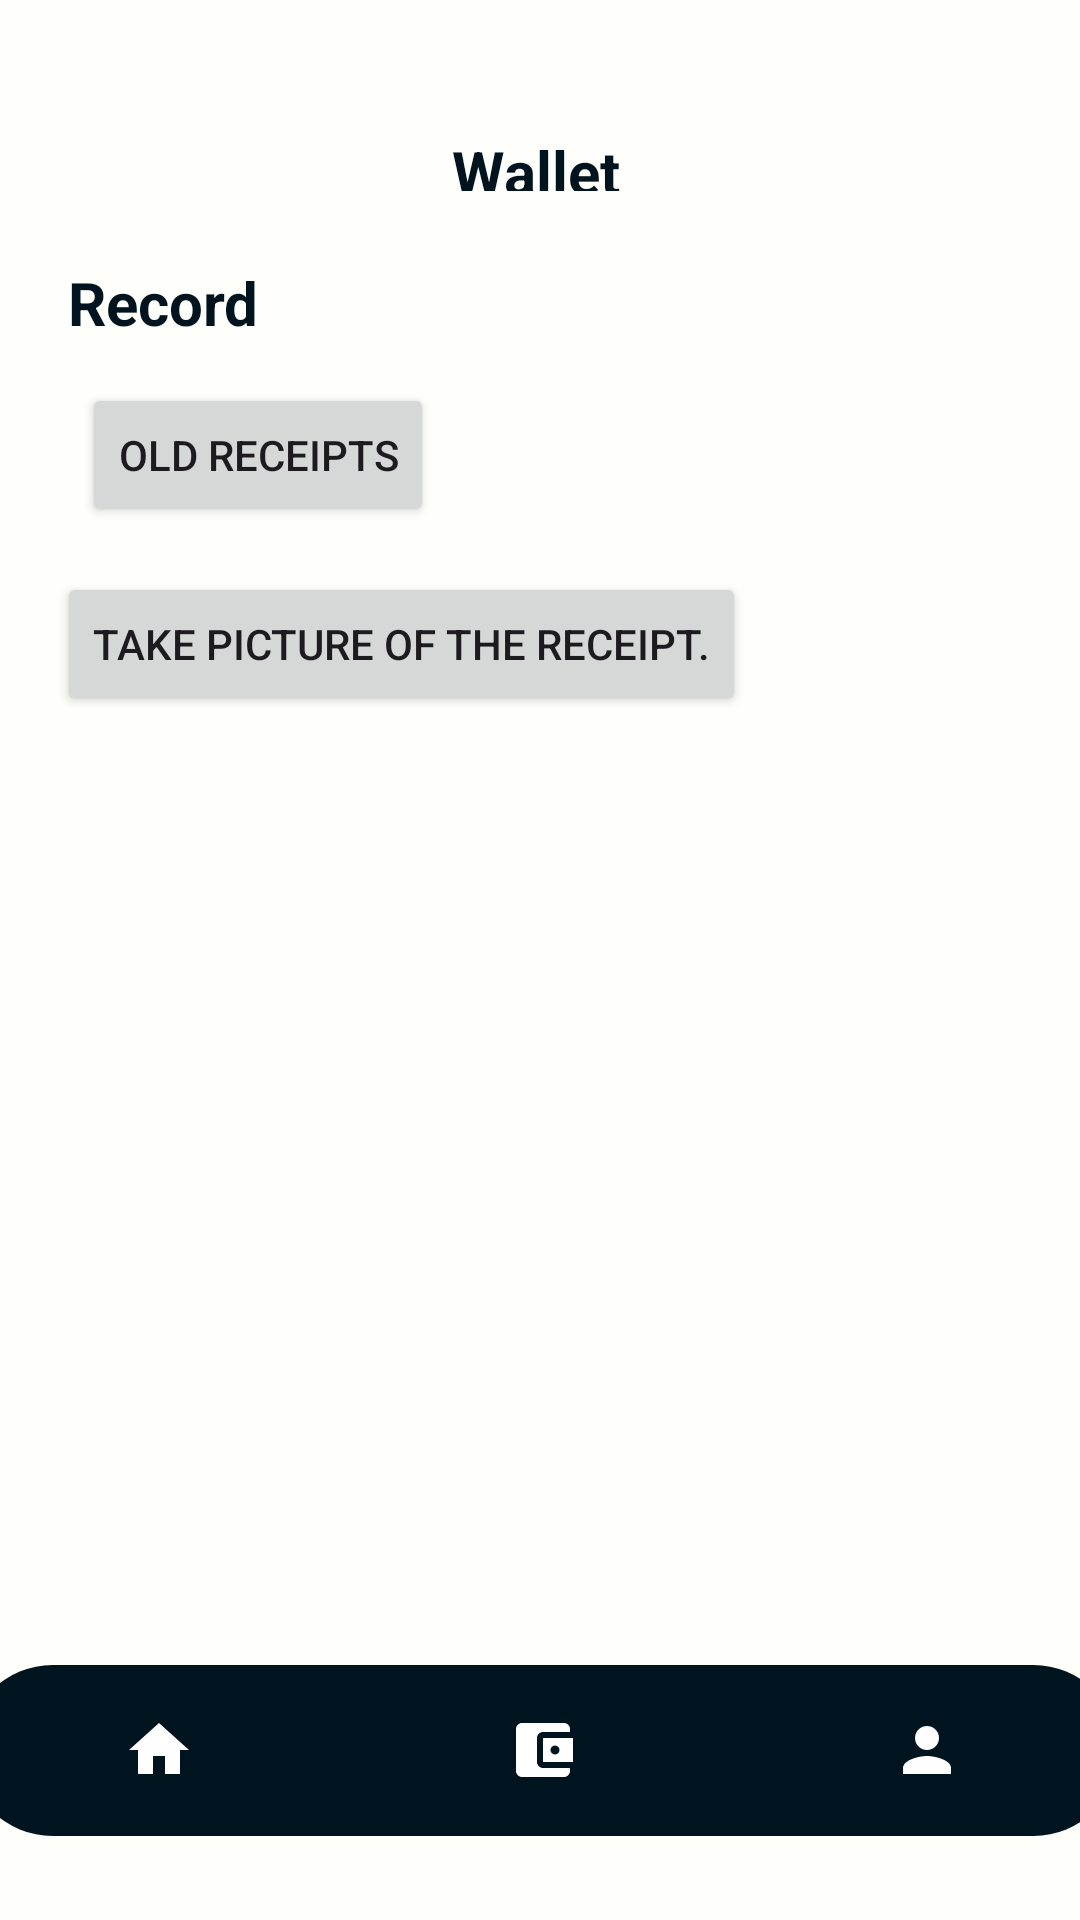

The Android layout XML behind this screen, and the referenced resources:
<!-- AndroidManifest.xml: application theme Theme.BudgetBuddy -->
<!-- res/layout/activity_wallet.xml -->
<?xml version="1.0" encoding="utf-8"?>
<androidx.constraintlayout.widget.ConstraintLayout xmlns:android="http://schemas.android.com/apk/res/android"
    xmlns:app="http://schemas.android.com/apk/res-auto"
    xmlns:tools="http://schemas.android.com/tools"
    android:layout_width="match_parent"
    android:layout_height="match_parent"
    android:background="@color/mywhite">


    <TextView
        android:id="@+id/textView2"
        android:layout_width="59dp"
        android:layout_height="20dp"
        android:layout_marginTop="32dp"
        android:text="@string/archeive_text"
        android:textColor="@color/dblue"
        android:textSize="20sp"
        android:textStyle="bold"
        app:layout_constraintBottom_toTopOf="@+id/bottomNavigationView"
        app:layout_constraintEnd_toEndOf="parent"
        app:layout_constraintStart_toStartOf="parent"
        app:layout_constraintTop_toTopOf="parent"
        app:layout_constraintVertical_bias="0.023" />

    <TextView
        android:id="@+id/textView3"
        android:layout_width="132dp"
        android:layout_height="38dp"
        android:text="@string/record"
        android:textColor="@color/dblue"
        android:textSize="20sp"
        android:textStyle="bold"
        app:layout_constraintBottom_toBottomOf="parent"
        app:layout_constraintEnd_toEndOf="parent"
        app:layout_constraintHorizontal_bias="0.1"
        app:layout_constraintStart_toStartOf="parent"
        app:layout_constraintTop_toTopOf="parent"
        app:layout_constraintVertical_bias="0.145" />

    <Button
        android:id="@+id/oldreceipt_button"
        android:layout_width="wrap_content"
        android:layout_height="wrap_content"
        android:text="@string/button_old_receipts"
        app:layout_constraintBottom_toTopOf="@+id/picture_button"
        app:layout_constraintEnd_toEndOf="parent"
        app:layout_constraintHorizontal_bias="0.113"
        app:layout_constraintStart_toStartOf="parent"
        app:layout_constraintTop_toTopOf="parent"
        app:layout_constraintVertical_bias="0.895" />

    <Button
        android:id="@+id/picture_button"
        android:layout_width="wrap_content"
        android:layout_height="wrap_content"
        android:text="@string/button_take_picture"
        app:layout_constraintBottom_toTopOf="@+id/bottomNavigationView"
        app:layout_constraintEnd_toEndOf="parent"
        app:layout_constraintHorizontal_bias="0.145"
        app:layout_constraintStart_toStartOf="parent"
        app:layout_constraintTop_toTopOf="parent"
        app:layout_constraintVertical_bias="0.376" />

    <com.google.android.material.bottomnavigation.BottomNavigationView
        android:id="@+id/bottomNavigationView"
        android:layout_width="384dp"
        android:layout_height="57dp"
        android:layout_marginBottom="28dp"
        android:background="@drawable/bottom_background"
        app:backgroundTint="@color/dblue"
        app:itemIconTint="@android:color/white"
        app:itemTextColor="@color/lblue"
        app:labelVisibilityMode="unlabeled"
        app:layout_constraintBottom_toBottomOf="parent"
        app:layout_constraintEnd_toEndOf="parent"
        app:layout_constraintHorizontal_bias="0.481"
        app:layout_constraintStart_toStartOf="parent"
        app:menu="@menu/bottom_menu" />

</androidx.constraintlayout.widget.ConstraintLayout>
<!-- resources referenced by this layout -->
<resources>
  <color name="dblue">#00141F</color>
  <color name="lblue">#ebf1f5</color>
  <color name="mywhite">#FEFEFA</color>
  <!-- drawable bottom_background (drawable) -->
  <?xml version="1.0" encoding="utf-8"?>
  <shape xmlns:android="http://schemas.android.com/apk/res/android"
      android:shape="rectangle">
  
      <solid
          android:color="@color/blue"/>
      <corners
          android:radius="40dp"/>
  
      
  
  </shape>
  <string name="archeive_text">Wallet</string>
  <string name="button_old_receipts">Old Receipts</string>
  <string name="button_take_picture">Take picture of the receipt.</string>
  <string name="record">Record</string>
  <style name="Theme.BudgetBuddy" parent="Base.Theme.BudgetBuddy" />
  <color name="blue">#374254</color>
  <style name="Base.Theme.BudgetBuddy" parent="Theme.Material3.DayNight.NoActionBar">
          <item name="colorPrimary">@color/blue</item>
          <item name="colorPrimaryVariant">@color/lblue</item>
          <item name="colorOnPrimary">@color/white</item>
  
  
          
          <item name="colorSecondary">@color/pblue</item>
          <item name="colorSecondaryVariant">@color/drakred</item>
          <item name="colorOnSecondary">@color/pblue</item>
  
          
          <item name="android:statusBarColor">?attr/colorPrimaryVariant</item>
  
  
          
          
      </style>
  <color name="white">#FFFFFFFF</color>
  <color name="pblue">#fdf0d5</color>
  <color name="drakred">#FF0000</color>
</resources>
